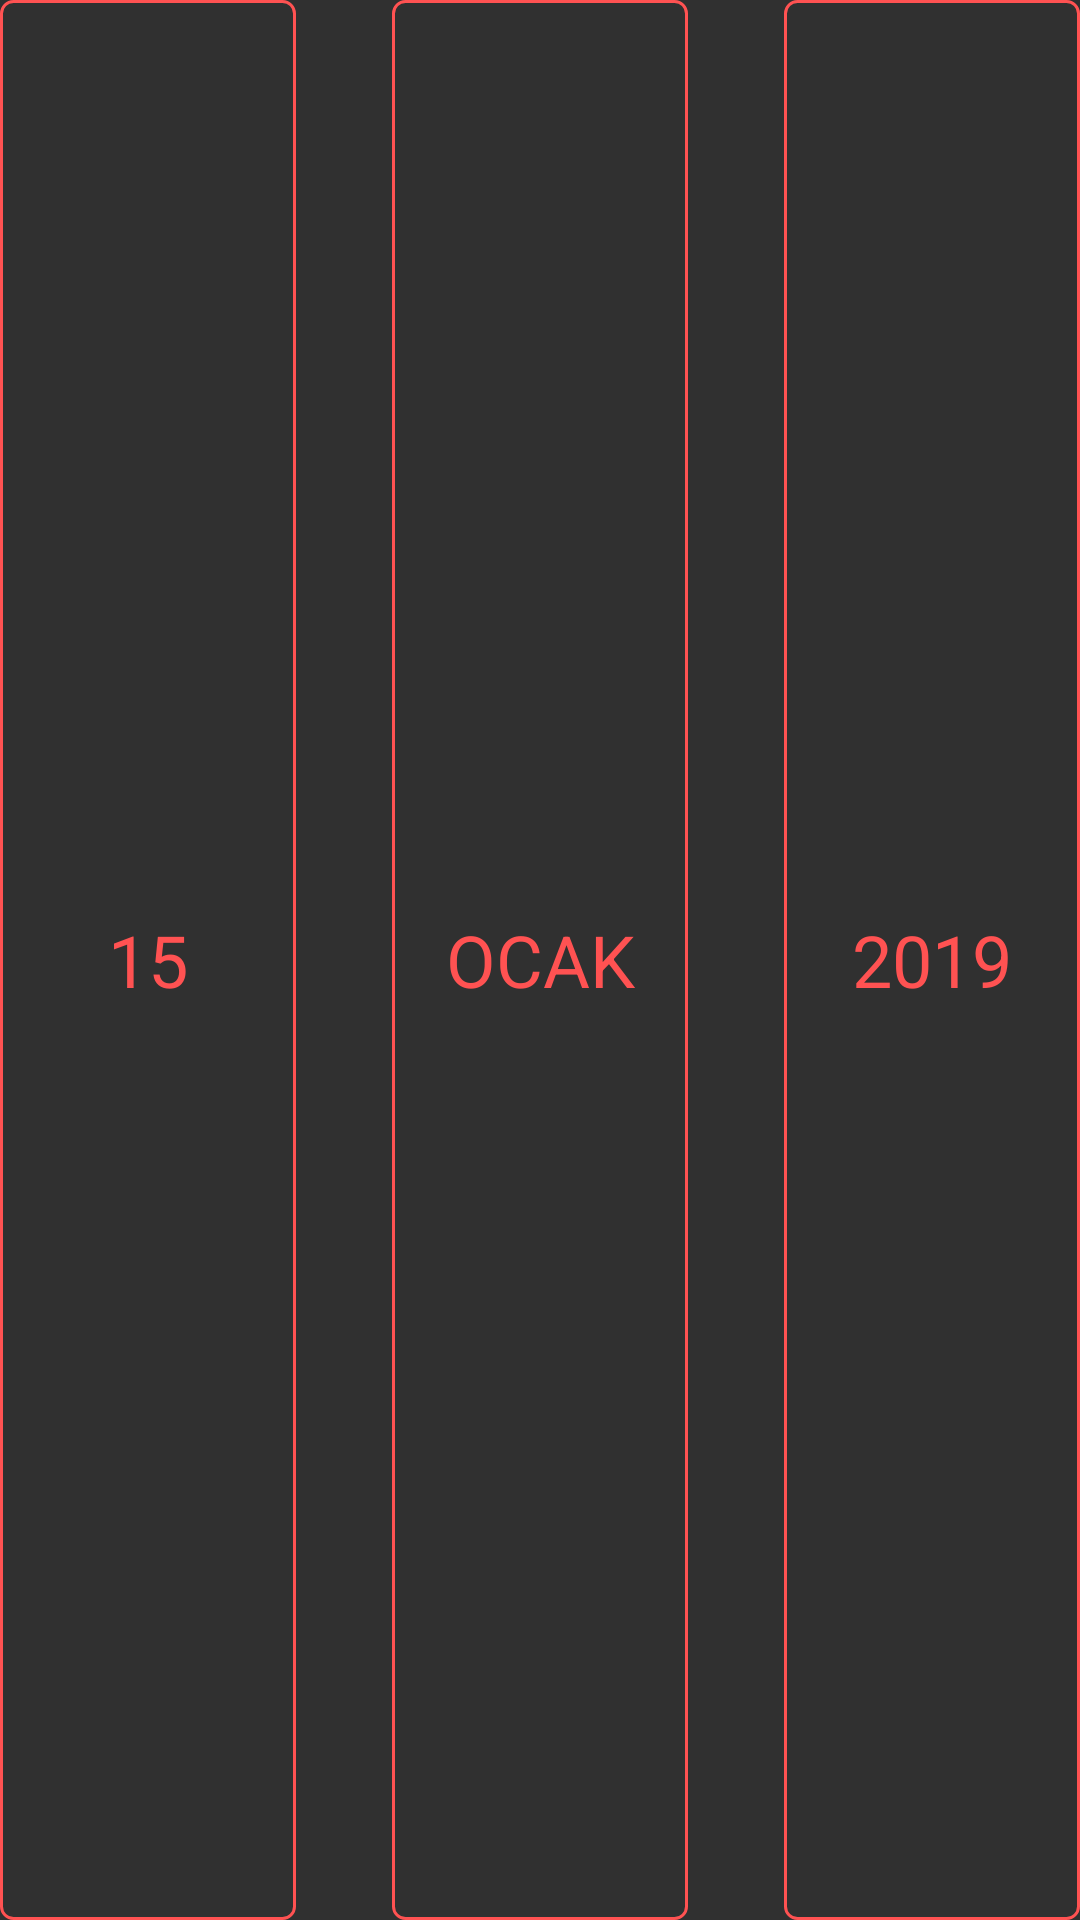

Produce the Android XML layout that renders to this screen, including the resource entries it uses.
<!-- AndroidManifest.xml: application theme AppTheme -->
<!-- res/layout/date_view.xml -->
<?xml version="1.0" encoding="utf-8"?>
<LinearLayout xmlns:android="http://schemas.android.com/apk/res/android"
    android:layout_width="match_parent"
    android:layout_height="wrap_content"
    android:orientation="horizontal">

    <TextView
        android:id="@+id/tv_date_day"
        style="@style/date_item_style"
        android:layout_width="0dp"
        android:layout_weight="1"
        android:text="15" />

    <Space
        android:layout_width="@dimen/space_between_dates"
        android:layout_height="match_parent" />

    <TextView
        android:id="@+id/tv_date_month"
        style="@style/date_item_style"
        android:layout_width="0dp"
        android:layout_weight="1"
        android:text="OCAK" />

    <Space
        android:layout_width="@dimen/space_between_dates"
        android:layout_height="match_parent" />

    <TextView
        android:id="@+id/tv_date_year"
        style="@style/date_item_style"
        android:layout_width="0dp"
        android:layout_weight="1"
        android:text="2019" />

</LinearLayout>
<!-- resources referenced by this layout -->
<resources>
  <dimen name="space_between_dates">32dp</dimen>
  <style name="date_item_style">
          <item name="android:layout_width">96dp</item>
          <item name="android:layout_height">match_parent</item>
          <item name="android:background">@drawable/bg_date_view</item>
          <item name="android:gravity">center</item>
          <item name="android:drawableTop">@drawable/up_normal</item>
          <item name="android:drawablePadding">16dp</item>
          <item name="android:drawableBottom">@drawable/down_normal</item>
          <item name="android:textSize">24sp</item>
          <item name="android:textColor">@color/colorAccent</item>
      </style>
  <style name="AppTheme" parent="Theme.AppCompat.NoActionBar">
          
          <item name="colorPrimary">@color/colorPrimary</item>
          <item name="colorPrimaryDark">@color/colorPrimaryDark</item>
          <item name="colorAccent">@color/colorAccent</item>
  
      </style>
  <!-- drawable bg_date_view (drawable) -->
  <?xml version="1.0" encoding="utf-8"?>
  <shape xmlns:android="http://schemas.android.com/apk/res/android">
      <stroke android:color="@color/colorAccent" android:width="1dp"></stroke>
      <corners android:radius="4dp"></corners>
  </shape>
  <!-- drawable up_normal (drawable) -->
  <?xml version="1.0" encoding="utf-8"?>
  <layer-list xmlns:android="http://schemas.android.com/apk/res/android">
  
      <item>
          <shape>
              <solid android:color="@color/colorAccent"></solid>
              <size android:width="96dp"></size>
          </shape>
      </item>
  
      <item>
  
          <bitmap android:src="@drawable/ic_action_arrow_bottom" android:gravity="center"></bitmap>
      </item>
  
  </layer-list>
  <!-- drawable down_normal (drawable) -->
  <?xml version="1.0" encoding="utf-8"?>
  <layer-list xmlns:android="http://schemas.android.com/apk/res/android">
  
      <item>
          <shape>
              <solid android:color="@color/colorAccent"></solid>
              <size android:width="96dp"></size>
          </shape>
      </item>
  
      <item>
  
          <bitmap android:src="@drawable/ic_action_arrow_bottom" android:gravity="center"></bitmap>
  
      </item>
  
  </layer-list>
  <color name="colorAccent">#FF5252</color>
  <color name="colorPrimary">#E91E63</color>
  <color name="colorPrimaryDark">#C2185B</color>
</resources>
